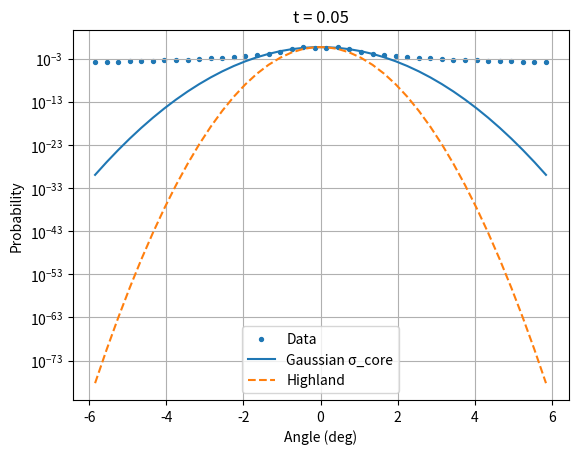
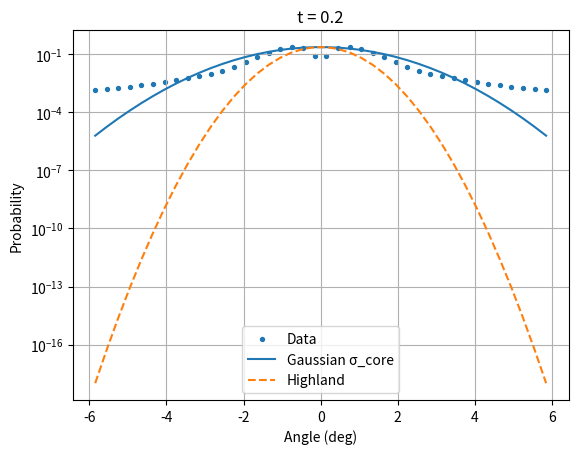
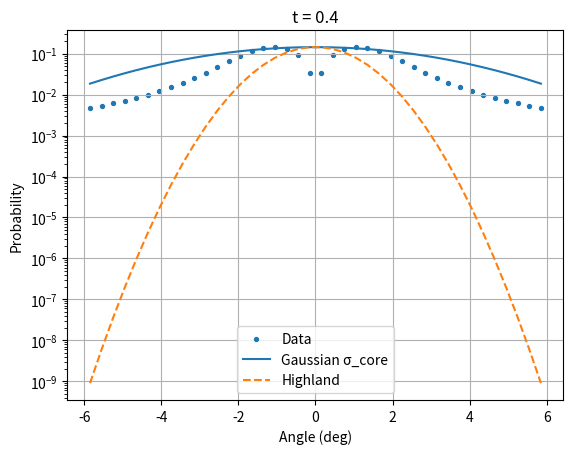
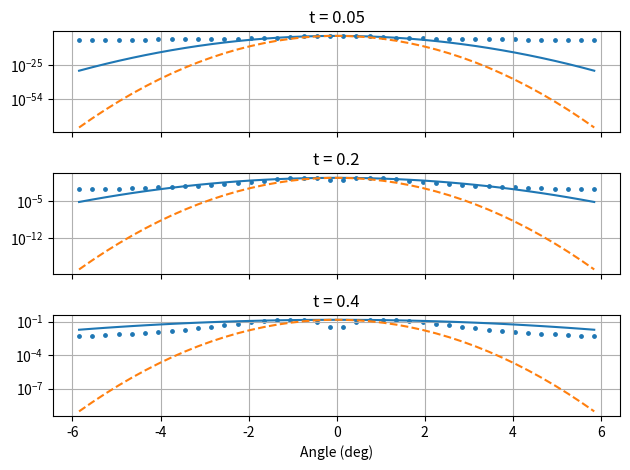

Recreate these plots in Python, in order.
import numpy as np
import matplotlib.pyplot as plt

def gaussian(x, sigma):
    return np.exp(-(x**2)/(2*sigma**2))

def process_dataset(theta, counts, sigma_core, sigma_hl, thickness):

    prob = counts / np.sum(counts)

    theta_full = np.concatenate((-theta[::-1], theta))
    prob_full  = np.concatenate((prob[::-1], prob))

    g_core = gaussian(theta_full, sigma_core)
    g_hl   = gaussian(theta_full, sigma_hl)

    g_core *= prob_full.max() / g_core.max()
    g_hl   *= prob_full.max() / g_hl.max()

    return theta_full, prob_full, g_core, g_hl




# ---- 0.05 ----
theta_005 = np.array([0.15,0.45,0.75,1.05,1.35,1.65,1.95,2.25,2.55,2.85,
3.15,3.45,3.75,4.05,4.35,4.65,4.95,5.25,5.55,5.85])

counts_005 = np.array([
339733,443767,152929,33163,11043,5483,3264,2134,1414,1057,
830,583,555,404,326,324,216,208,206,158
])

# ---- 0.20 ----
theta_020 = np.array([0.15,0.45,0.75,1.05,1.35,1.65,1.95,2.25,2.55,2.85,
3.15,3.45,3.75,4.05,4.35,4.65,4.95,5.25,5.55,5.85])

counts_020 = np.array([
79749,196375,223516,181145,117775,66423,36813,21428,13489,9308,
6947,5474,4400,3498,2922,2461,2082,1753,1566,1407
])

# ---- 0.40 ----
theta_040 = np.array([0.15,0.45,0.75,1.05,1.35,1.65,1.95,2.25,2.55,2.85,
3.15,3.45,3.75,4.05,4.35,4.65,4.95,5.25,5.55,5.85])

counts_040 = np.array([
31176,86096,121411,133800,125368,106021,81918,60551,43778,31742,
23403,17742,13977,11168,9182,7876,6661,5741,5025,4362
])



sigma_005_core = 0.50092
sigma_005_hl   = 0.30881

sigma_020_core = 1.27496
sigma_020_hl   = 0.65433

sigma_040_core = 2.88771
sigma_040_hl   = 0.95133



data_005 = process_dataset(theta_005, counts_005, sigma_005_core, sigma_005_hl, 0.05)
data_020 = process_dataset(theta_020, counts_020, sigma_020_core, sigma_020_hl, 0.20)
data_040 = process_dataset(theta_040, counts_040, sigma_040_core, sigma_040_hl, 0.40)




for data, t in zip([data_005, data_020, data_040], [0.05,0.20,0.40]):
    theta_full, prob_full, g_core, g_hl = data

    plt.figure()
    plt.scatter(theta_full, prob_full, s=8, label="Data")
    plt.plot(theta_full, g_core, label="Gaussian σ_core")
    plt.plot(theta_full, g_hl, linestyle="--", label="Highland")

    plt.yscale("log")
    plt.xlabel("Angle (deg)")
    plt.ylabel("Probability")
    plt.title(f"t = {t}")
    plt.legend()
    plt.grid()
    plt.show()




fig, axes = plt.subplots(3, 1, sharex=True)

for ax, data, t in zip(axes, 
                       [data_005, data_020, data_040], 
                       [0.05,0.20,0.40]):
    
    theta_full, prob_full, g_core, g_hl = data
    
    ax.scatter(theta_full, prob_full, s=6)
    ax.plot(theta_full, g_core)
    ax.plot(theta_full, g_hl, linestyle="--")
    
    ax.set_yscale("log")
    ax.set_title(f"t = {t}")
    ax.grid()

axes[-1].set_xlabel("Angle (deg)")
plt.tight_layout()
plt.show()
